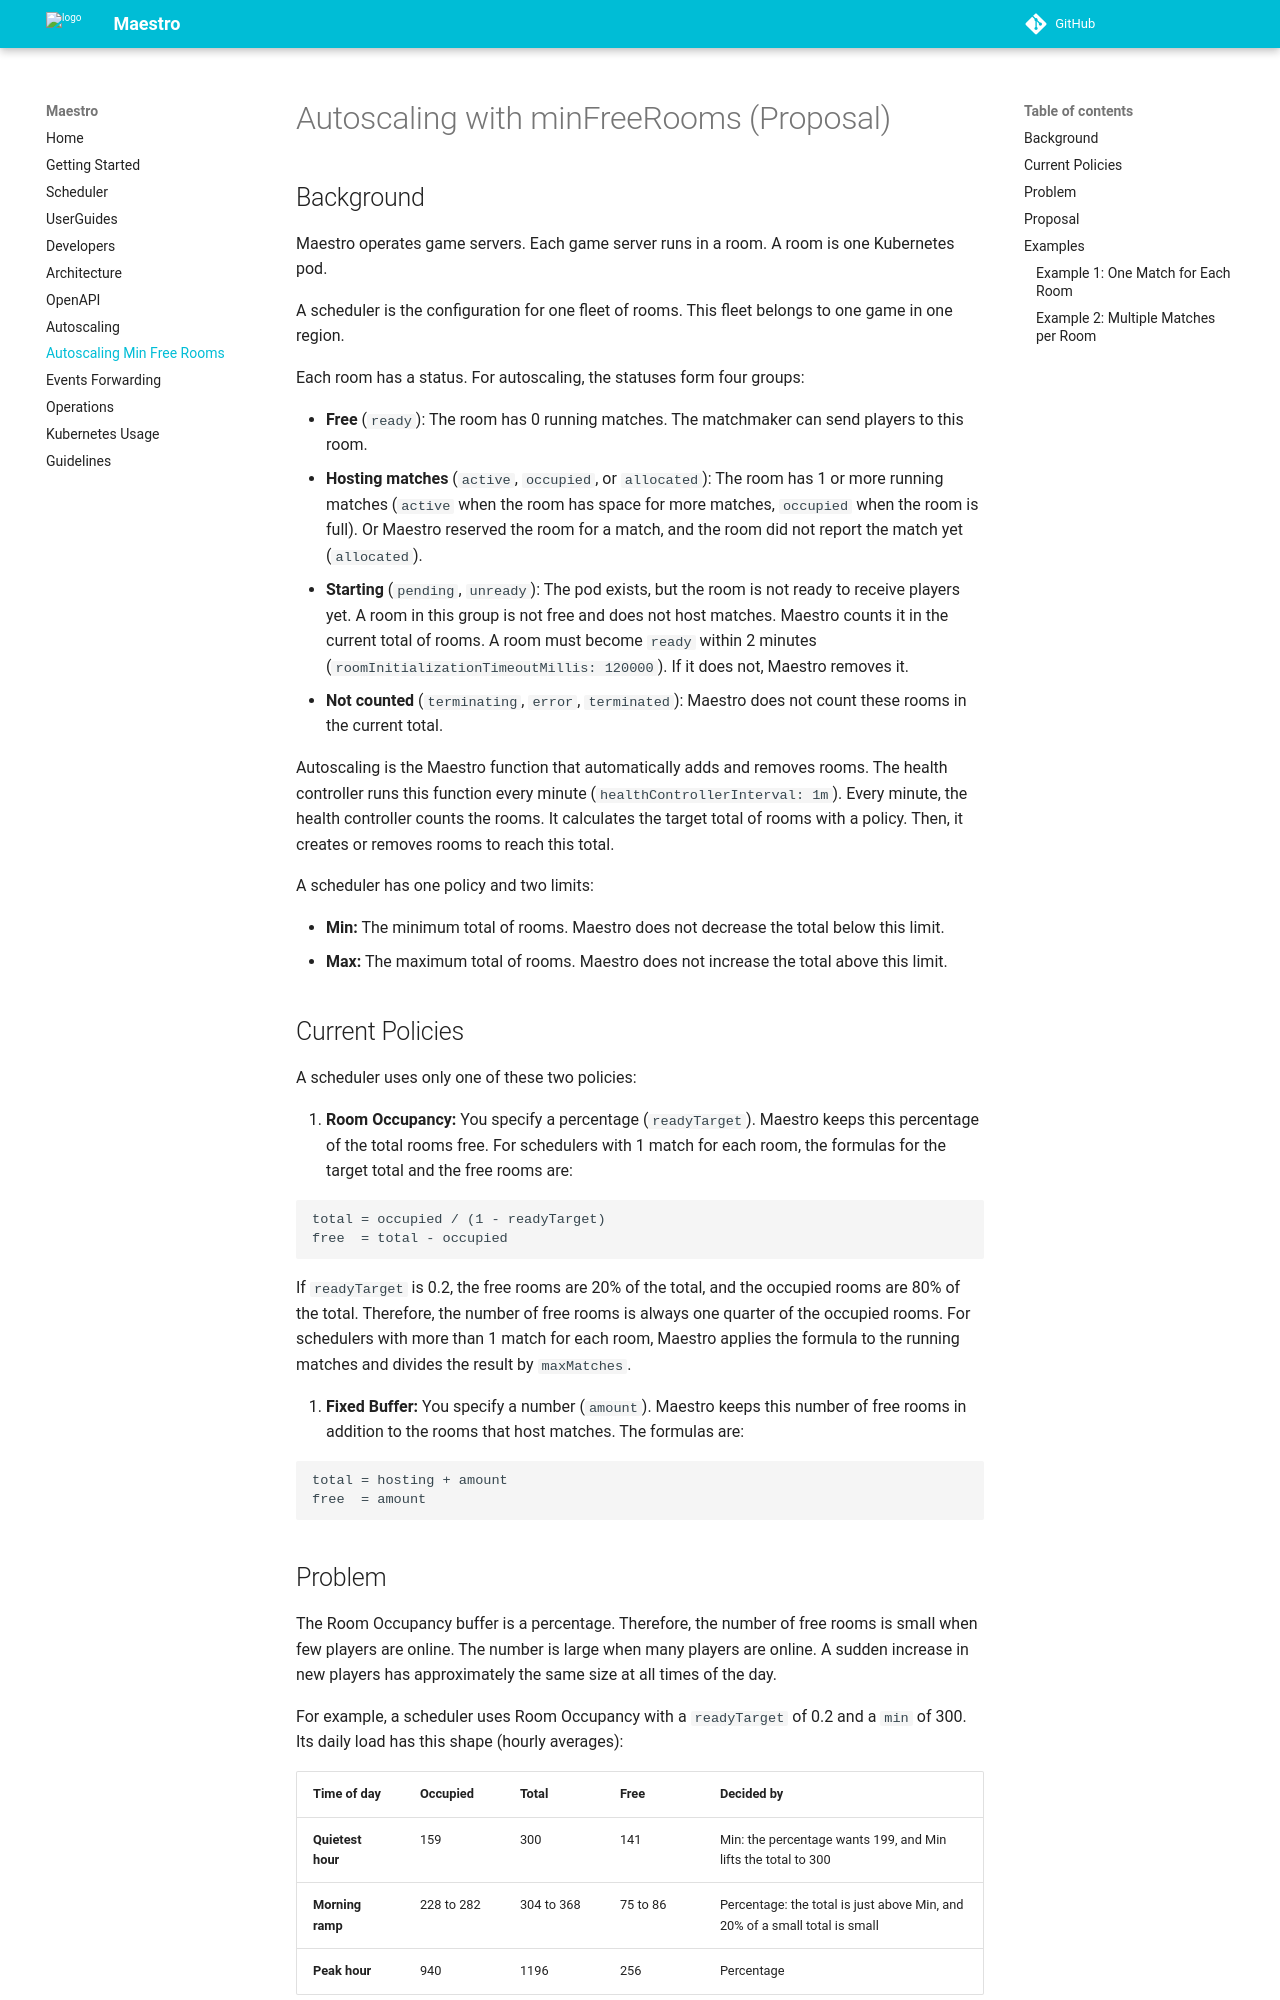

repository: topfreegames/maestro · page: reference/AutoscalingMinFreeRooms/index.html · generator: mkdocs

# Autoscaling with minFreeRooms (Proposal)

## Background

Maestro operates game servers. Each game server runs in a room. A room is one Kubernetes pod.

A scheduler is the configuration for one fleet of rooms. This fleet belongs to one game in one region.

Each room has a status. For autoscaling, the statuses form four groups:

* **Free** (`ready`): The room has 0 running matches. The matchmaker can send players to this room.
* **Hosting matches** (`active`, `occupied`, or `allocated`): The room has 1 or more running matches (`active` when the room has space for more matches, `occupied` when the room is full). Or Maestro reserved the room for a match, and the room did not report the match yet (`allocated`).
* **Starting** (`pending`, `unready`): The pod exists, but the room is not ready to receive players yet. A room in this group is not free and does not host matches. Maestro counts it in the current total of rooms. A room must become `ready` within 2 minutes (`roomInitializationTimeoutMillis: 120000`). If it does not, Maestro removes it.
* **Not counted** (`terminating`, `error`, `terminated`): Maestro does not count these rooms in the current total.

Autoscaling is the Maestro function that automatically adds and removes rooms. The health controller runs this function every minute (`healthControllerInterval: 1m`). Every minute, the health controller counts the rooms. It calculates the target total of rooms with a policy. Then, it creates or removes rooms to reach this total.

A scheduler has one policy and two limits:

* **Min:** The minimum total of rooms. Maestro does not decrease the total below this limit.
* **Max:** The maximum total of rooms. Maestro does not increase the total above this limit.

## Current Policies

A scheduler uses only one of these two policies:

1. **Room Occupancy:** You specify a percentage (`readyTarget`). Maestro keeps this percentage of the total rooms free. For schedulers with 1 match for each room, the formulas for the target total and the free rooms are:

```text
total = occupied / (1 - readyTarget)
free  = total - occupied
```

If `readyTarget` is 0.2, the free rooms are 20% of the total, and the occupied rooms are 80% of the total. Therefore, the number of free rooms is always one quarter of the occupied rooms. For schedulers with more than 1 match for each room, Maestro applies the formula to the running matches and divides the result by `maxMatches`.

2. **Fixed Buffer:** You specify a number (`amount`). Maestro keeps this number of free rooms in addition to the rooms that host matches. The formulas are:

```text
total = hosting + amount
free  = amount
```
